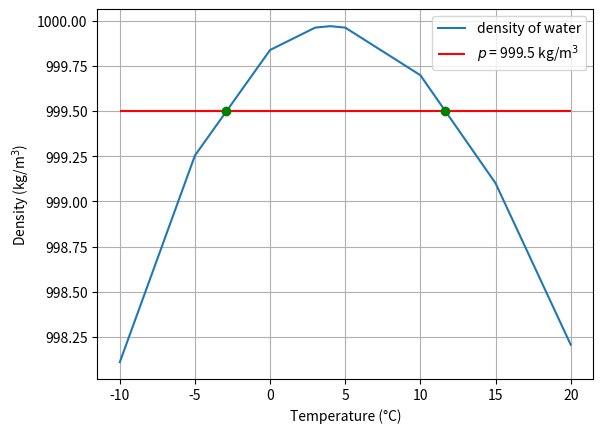

Write the Python code that produced this figure.
import numpy as np

x = np.array([1, 2, 3, 4, 5]) # array of x values (monotonically increasing)
y = np.array([2, 5, 6, 5, 3]) # array of y values

test_values = [0.5, 1.5, 3.2, 5.5] # x values to use for interpolation

np.interp(test_values, x, y) # return interpolated values at positions 'test_values'

temperature = np.array([-10, -5, 0, 3, 4, 5, 10, 15, 20,
                        25, 30, 40, 50, 60, 70, 80, 90,
                        100, 150, 200, 250, 300, 350])

density = np.array([998.109, 999.255, 999.840, 999.964, 999.972,
                    999.964, 999.700, 999.101, 998.206, 997.047, 
                    995.650, 992.22, 988.04, 983.20, 977.76, 
                    971.79, 965.30, 958.35, 916.8, 864.7,
                    799.2, 712.2, 574.3])

test_temp = 125
test_dens = np.interp(test_temp, temperature, density)
print(f'density at {test_temp} °C: {test_dens:.1f} kg/m^3')

ordered = np.argsort(density)

sorted_dens = density[ordered]
sorted_temp = temperature[ordered]

test_dens = 900
test_temp = np.interp(test_dens, sorted_dens, sorted_temp)
print(f'temperature for {test_dens} kg/m^3: {test_temp:.1f} °C')

test_dens = 999.5
test_temp1 = np.interp(test_dens, density[:5], temperature[:5]) # only use values up to 4°C
print(f'temperature for {test_dens} kg/m^3: {test_temp1:.1f} °C')

# For the second solution, we need to consider temperatures above 4 °C. 
# The order of the density values has to be reversed.
test_temp2 = np.interp(test_dens, density[-1:3:-1], temperature[-1:3:-1])
print(f'temperature for {test_dens} kg/m^3: {test_temp2:.1f} °C')

import matplotlib.pyplot as plt

plt.plot(temperature[:9], density[:9], label='density of water')
plt.xlabel('Temperature (°C)')
plt.ylabel('Density ' + r'(kg/m$^3$)')
plt.hlines(test_dens, -10, 20, 'red', label=r'$p$ = ' + f'{test_dens} ' + r'kg/m$^3$')
plt.plot([test_temp1, test_temp2], [test_dens, test_dens], 'og')
plt.legend()
plt.grid()
plt.show()

